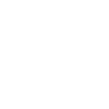
t = 0.00 s
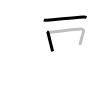
t = 2.25 s
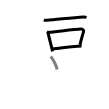
t = 4.50 s
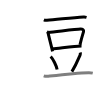
t = 6.50 s
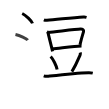
t = 8.75 s
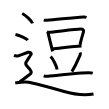
t = 11.00 s

The animated SVG that drew these frames (rendered in a browser with its animation timeline set to each time). Animation: 11 SMIL elements (animate=11); one cycle of 11.00 s.

<svg width="109px" height="109px" viewBox="0 0 px 109px" xmlns="http://www.w3.org/2000/svg" xmlns:xlink="http://www.w3.org/1999/xlink" xml:space="preserve" version="1.1"  baseProfile="full">
<path d="M43.87,19.84c0.82,0.36,2.32,0.4,3.14,0.36c8.52-0.41,23.75-2.45,36.67-3.16c1.36-0.08,2.18,0.17,2.87,0.35" style="fill:none;stroke:black;stroke-width:3;opacity:0">
  <animate attributeType="CSS" attributeName="opacity" from="0" to="1" begin="0s" dur="1s" repeatCount="0" fill="freeze" />
</path>
<path d="M47.04,31.42c0.47,0.32,1.08,1.56,1.17,1.99c0.77,3.68,3.04,12.34,4.35,17.88" style="fill:none;stroke:black;stroke-width:3;opacity:0">
  <animate attributeType="CSS" attributeName="opacity" from="0" to="1" begin="1s" dur="1s" repeatCount="0" fill="freeze" />
</path>
<path d="M48.37,32.44c7.21-0.62,27.29-3.33,32.21-3.43c2.04-0.04,3.41,0.8,2.95,2.59c-0.82,3.21-1.28,3.62-3.58,13.19" style="fill:none;stroke:black;stroke-width:3;opacity:0">
  <animate attributeType="CSS" attributeName="opacity" from="0" to="1" begin="2s" dur="1s" repeatCount="0" fill="freeze" />
</path>
<path d="M52.45,48.72c6.55-0.47,21.71-2.58,29.07-2.67" style="fill:none;stroke:black;stroke-width:3;opacity:0">
  <animate attributeType="CSS" attributeName="opacity" from="0" to="1" begin="3s" dur="1s" repeatCount="0" fill="freeze" />
</path>
<path d="M50.66,56.43c2.28,2.31,5.88,9.51,6.46,13.11" style="fill:none;stroke:black;stroke-width:3;opacity:0">
  <animate attributeType="CSS" attributeName="opacity" from="0" to="1" begin="4s" dur="1s" repeatCount="0" fill="freeze" />
</path>
<path d="M80.2,52.47c0.3,1.03,0.22,1.71-0.05,2.31c-1.65,3.72-3.9,9.72-8.27,16.83" style="fill:none;stroke:black;stroke-width:3;opacity:0">
  <animate attributeType="CSS" attributeName="opacity" from="0" to="1" begin="5s" dur="1s" repeatCount="0" fill="freeze" />
</path>
<path d="M43.73,75.85c1.16,0.43,3.29,0.56,4.45,0.43c11.06-1.27,27.67-3.24,40.52-3.54c1.93-0.04,3.1,0.2,4.06,0.42" style="fill:none;stroke:black;stroke-width:3;opacity:0">
  <animate attributeType="CSS" attributeName="opacity" from="0" to="1" begin="6s" dur="1s" repeatCount="0" fill="freeze" />
</path>
<path d="M22.21,13.5c3.63,1.74,9.38,7.17,10.29,9.88" style="fill:none;stroke:black;stroke-width:3;opacity:0">
  <animate attributeType="CSS" attributeName="opacity" from="0" to="1" begin="7s" dur="1s" repeatCount="0" fill="freeze" />
</path>
<path d="M15.46,34.5c4.34,0.99,11.21,4.09,12.29,5.63" style="fill:none;stroke:black;stroke-width:3;opacity:0">
  <animate attributeType="CSS" attributeName="opacity" from="0" to="1" begin="8s" dur="1s" repeatCount="0" fill="freeze" />
</path>
<path d="M14,55.44c2.25,0.85,3.75,0.43,4.75,0.21c1-0.21,8-2.99,9.5-3.42c1.5-0.43,3.75,1.07,2.75,2.35s-4,6.19-4.75,7.26c-0.75,1.07-0.5,2.99,1,4.48s2.75,3.2,3.5,4.48c0.75,1.28,0.75,2.35-0.75,3.42c-1.5,1.07-9,7.04-10.5,7.47" style="fill:none;stroke:black;stroke-width:3;opacity:0">
  <animate attributeType="CSS" attributeName="opacity" from="0" to="1" begin="9s" dur="1s" repeatCount="0" fill="freeze" />
</path>
<path d="M15.25,83c3-0.5,9-1.75,13.5-0.75s30.07,7.71,34.5,9c12,3.5,21.25,4.5,30.25,2.75" style="fill:none;stroke:black;stroke-width:3;opacity:0">
  <animate attributeType="CSS" attributeName="opacity" from="0" to="1" begin="10s" dur="1s" repeatCount="0" fill="freeze" />
</path>
</svg>
